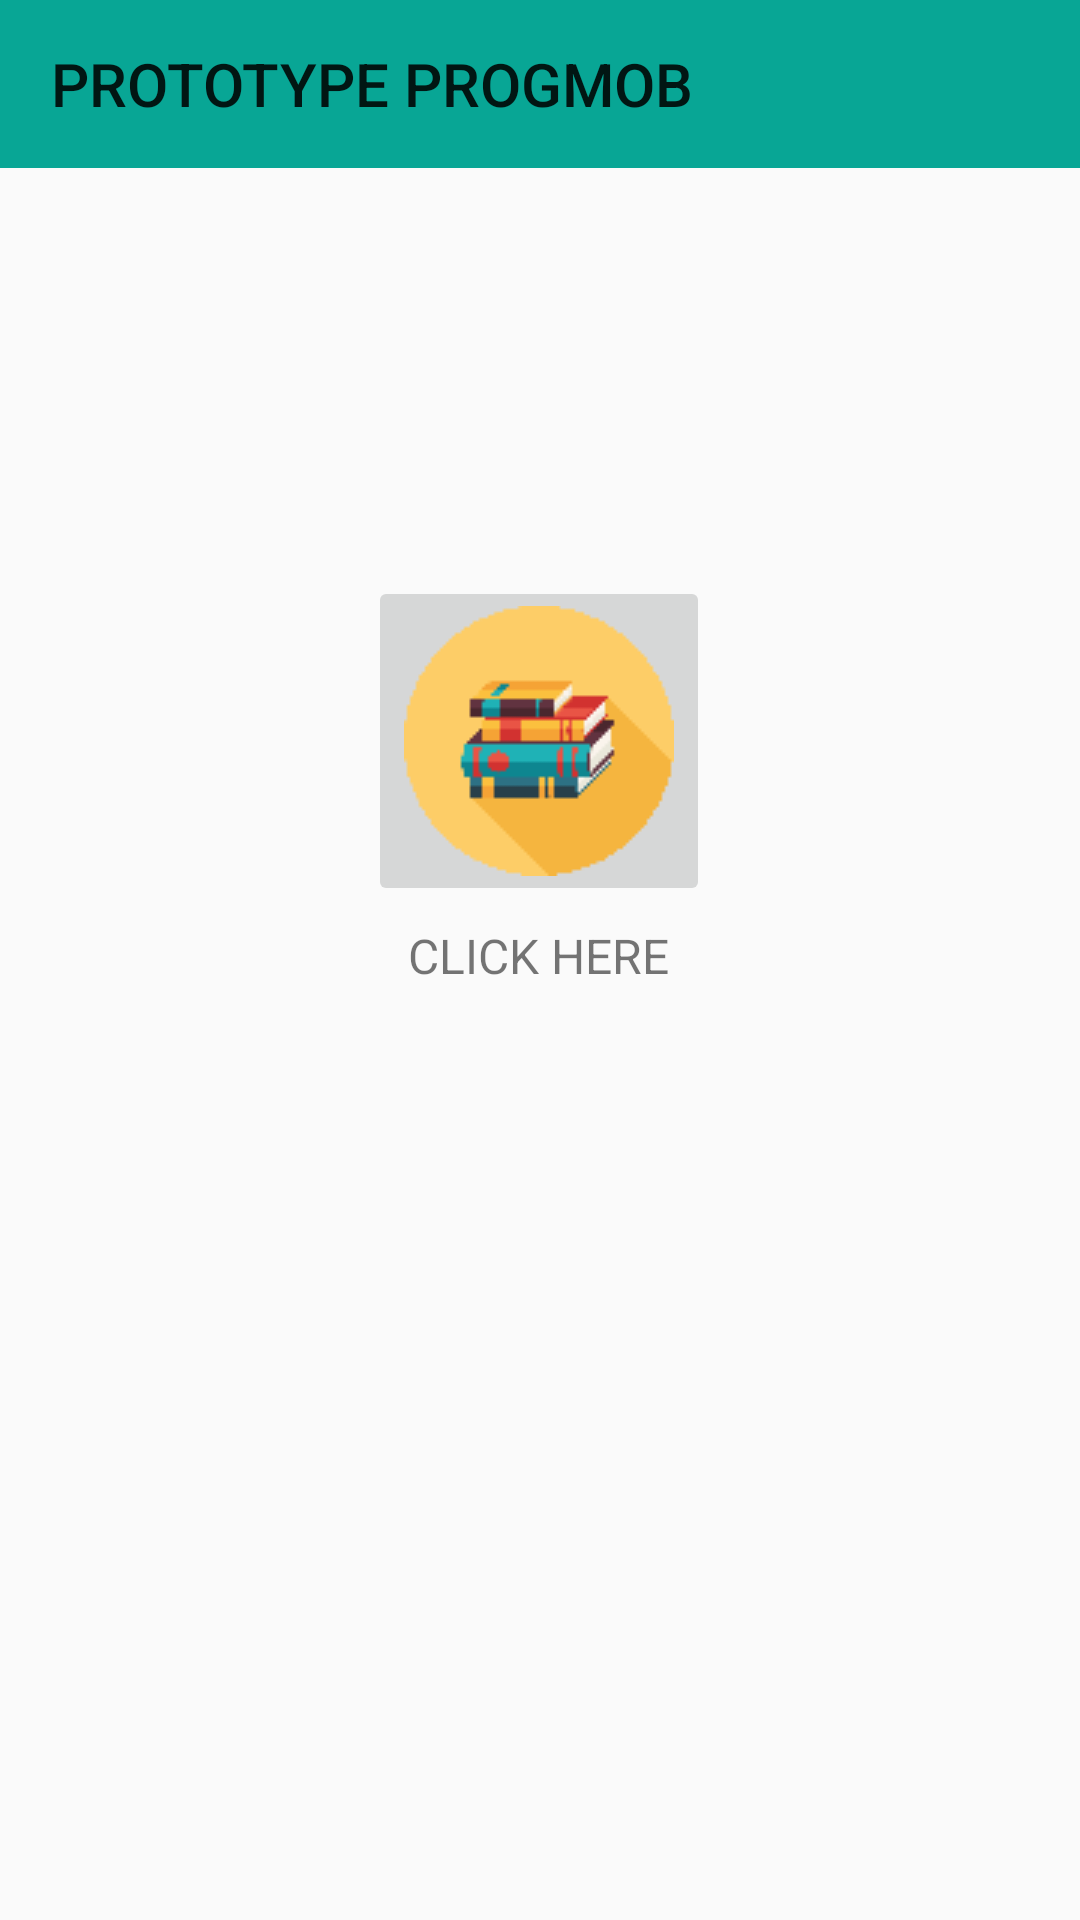

Here is an Android app screen rendered from its layout file. Give the layout XML and the strings, colors and styles it references.
<!-- AndroidManifest.xml: application theme AppTheme -->
<!-- res/layout/activity_awal.xml -->
<?xml version="1.0" encoding="utf-8"?>
<androidx.constraintlayout.widget.ConstraintLayout xmlns:android="http://schemas.android.com/apk/res/android"
    xmlns:app="http://schemas.android.com/apk/res-auto"
    xmlns:tools="http://schemas.android.com/tools"
    android:layout_width="match_parent"
    android:layout_height="match_parent"
    tools:context=".AwalActivity">

    <androidx.appcompat.widget.Toolbar
        android:id="@+id/toolbar15"
        android:layout_width="409dp"
        android:layout_height="wrap_content"
        android:background="?attr/colorPrimary"
        android:minHeight="?attr/actionBarSize"
        android:theme="?attr/actionBarTheme"
        app:layout_constraintEnd_toEndOf="parent"
        app:layout_constraintStart_toStartOf="parent"
        app:layout_constraintTop_toTopOf="parent"
        app:title="     PROTOTYPE PROGMOB" />

    <ImageButton
        android:id="@+id/imageButton"
        android:layout_width="wrap_content"
        android:layout_height="wrap_content"
        android:layout_marginTop="136dp"
        android:src="@drawable/logoawal"
        android:onClick="AwalMasuk"
        app:layout_constraintEnd_toEndOf="parent"
        app:layout_constraintHorizontal_bias="0.498"
        app:layout_constraintStart_toStartOf="parent"
        app:layout_constraintTop_toBottomOf="@+id/toolbar15"
        tools:srcCompat="@tools:sample/avatars[2]" />

    <TextView
        android:id="@+id/textView9"
        android:layout_width="wrap_content"
        android:layout_height="wrap_content"
        android:text="CLICK HERE"
        android:textSize="16sp"
        app:layout_constraintBottom_toBottomOf="parent"
        app:layout_constraintEnd_toEndOf="parent"
        app:layout_constraintHorizontal_bias="0.498"
        app:layout_constraintStart_toStartOf="parent"
        app:layout_constraintTop_toBottomOf="@+id/imageButton"
        app:layout_constraintVertical_bias="0.018" />
</androidx.constraintlayout.widget.ConstraintLayout>
<!-- resources referenced by this layout -->
<resources>
  <!-- drawable logoawal: png bitmap (drawable, 1960 bytes) -->
  <style name="AppTheme" parent="Theme.AppCompat.Light.NoActionBar">
          
          <item name="colorPrimary">@color/colorPrimary</item>
          <item name="colorPrimaryDark">#FFFFFF</item>
          <item name="colorAccent">@color/colorAccent</item>
      </style>
  <color name="colorPrimary">#08A695</color>
  <color name="colorAccent">#D81B60</color>
</resources>
